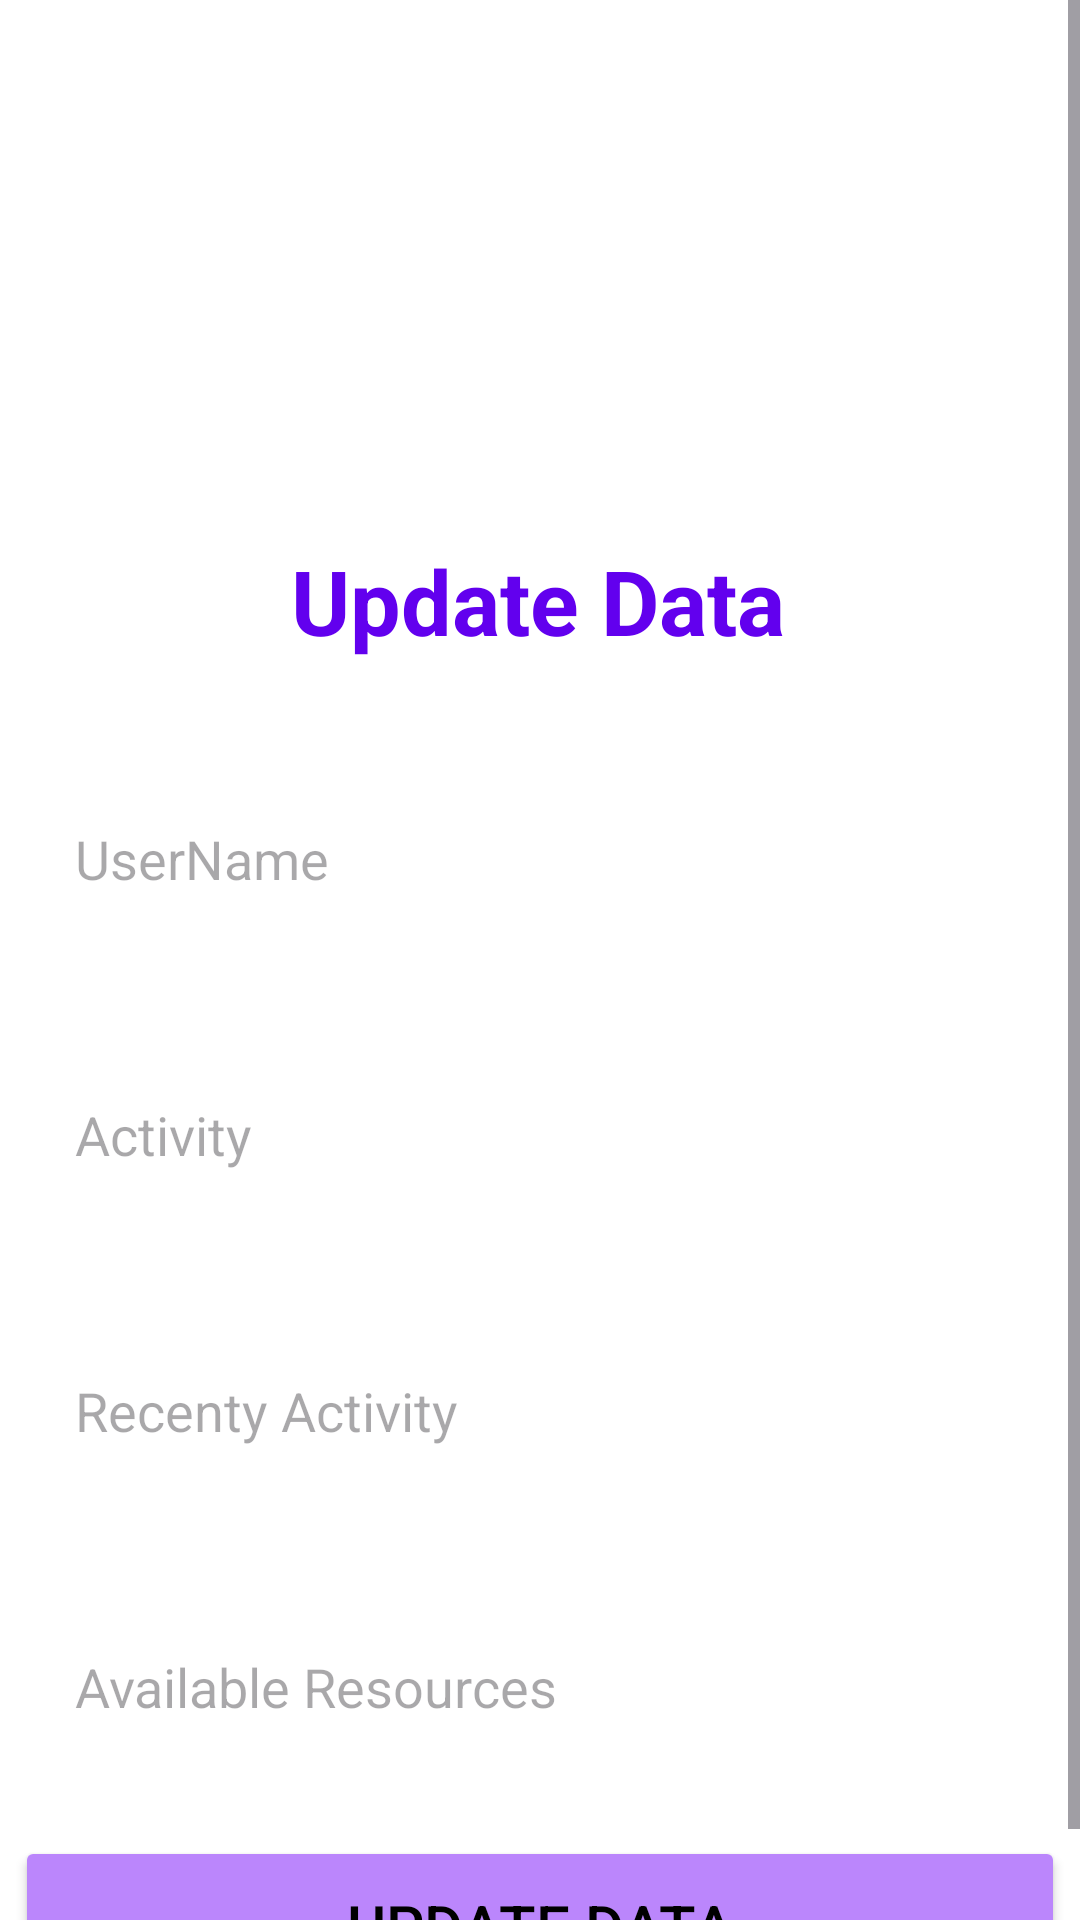

Layout XML and referenced resources for this Android screen:
<!-- AndroidManifest.xml: application theme Theme.Rescues -->
<!-- res/layout/activity_update_data.xml -->
<?xml version="1.0" encoding="utf-8"?>
<ScrollView xmlns:android="http://schemas.android.com/apk/res/android"
    xmlns:app="http://schemas.android.com/apk/res-auto"
    xmlns:tools="http://schemas.android.com/tools"
    android:layout_width="match_parent"
    android:layout_height="match_parent"
    android:background="@color/white"
    tools:context=".UpdateData">

    <androidx.constraintlayout.widget.ConstraintLayout
        android:layout_width="match_parent"
        android:layout_height="match_parent">

        <ImageView
            android:id="@+id/imageView"
            android:layout_width="wrap_content"
            android:layout_height="wrap_content"
            app:layout_constraintStart_toStartOf="parent"
            app:layout_constraintTop_toTopOf="parent" />


        <TextView
            android:id="@+id/textView2"
            android:layout_width="wrap_content"
            android:layout_height="wrap_content"
            android:layout_marginTop="180dp"
            android:text="Update Data"
            android:textColor="@color/purple_500"
            android:textSize="30sp"
            android:textStyle="bold"
            app:layout_constraintEnd_toEndOf="parent"
            app:layout_constraintHorizontal_bias="0.497"
            app:layout_constraintStart_toStartOf="parent"
            app:layout_constraintTop_toTopOf="parent" />

        <EditText
            android:id="@+id/userName"
            android:layout_width="350dp"
            android:layout_height="60dp"
            android:layout_marginTop="36dp"
            android:background="@drawable/lavender_border"
            android:hint="UserName"
            android:paddingLeft="20dp"
            android:textColor="@color/grey"
            app:layout_constraintEnd_toEndOf="parent"
            app:layout_constraintStart_toStartOf="parent"
            app:layout_constraintTop_toBottomOf="@+id/textView2" />

        <EditText
            android:id="@+id/firstName"
            android:layout_width="350dp"
            android:layout_height="60dp"
            android:layout_marginTop="32dp"
            android:background="@drawable/lavender_border"
            android:hint="Activity"
            android:paddingLeft="20dp"
            android:textColor="@color/grey"
            app:layout_constraintEnd_toEndOf="parent"
            app:layout_constraintStart_toStartOf="parent"
            app:layout_constraintTop_toBottomOf="@+id/userName" />

        <EditText
            android:id="@+id/lastname"
            android:layout_width="350dp"
            android:layout_height="60dp"
            android:layout_marginTop="32dp"
            android:background="@drawable/lavender_border"
            android:hint="Recenty Activity"
            android:paddingLeft="20dp"
            android:textColor="@color/grey"
            app:layout_constraintEnd_toEndOf="parent"
            app:layout_constraintStart_toStartOf="parent"
            app:layout_constraintTop_toBottomOf="@+id/firstName" />

        <EditText
            android:id="@+id/age"
            android:layout_width="350dp"
            android:layout_height="60dp"
            android:layout_marginTop="32dp"
            android:background="@drawable/lavender_border"
            android:hint="Available Resources"
            android:paddingLeft="20dp"
            android:textColor="@color/grey"
            app:layout_constraintEnd_toEndOf="parent"
            app:layout_constraintStart_toStartOf="parent"
            app:layout_constraintTop_toBottomOf="@id/lastname" />

        <Button
            android:id="@+id/updateBtn"
            android:layout_width="350dp"
            android:layout_height="60dp"
            android:layout_gravity="center_horizontal"
            android:layout_marginTop="612dp"
            android:backgroundTint="@color/purple_200"
            android:text="Update Data"
            android:textSize="20dp"
            android:textColor="@color/black"
            app:layout_constraintEnd_toEndOf="parent"
            app:layout_constraintStart_toStartOf="parent"
            app:layout_constraintTop_toTopOf="parent" />


    </androidx.constraintlayout.widget.ConstraintLayout>



</ScrollView>
<!-- resources referenced by this layout -->
<resources>
  <color name="black">#FF000000</color>
  <color name="grey">#ff424242</color>
  <color name="purple_200">#FFBB86Fc</color>
  <color name="purple_500">#FF6200EE</color>
  <color name="white">#FFFFFFFF</color>
  <style name="Theme.Rescues" parent="Base.Theme.Rescues" />
  <style name="Base.Theme.Rescues" parent="Theme.Material3.DayNight.NoActionBar">
          
          
          
          <item name="colorPrimary">@color/lavender</item>
          <item name="colorPrimaryVariant">@color/lavender</item>
          <item name="colorOnPrimary">@color/white</item>
          
          <item name="colorSecondary">@color/teal_200</item>
          <item name="colorSecondaryVariant">@color/teal_700</item>
          <item name="colorOnSecondary">@color/black</item>
          
          <item name="android:statusBarColor">?attr/colorPrimaryVariant</item>
          
      </style>
  <color name="lavender">#8692f7</color>
  <color name="teal_200">#FF03DAC5</color>
  <color name="teal_700">#FF018786</color>
</resources>
